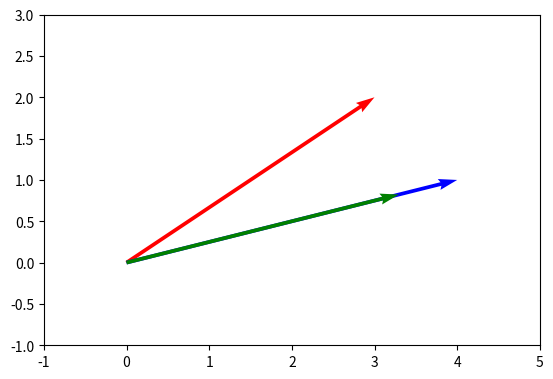

Reproduce this figure in Python.
# %%
import matplotlib.pyplot as plt
import numpy as np

X0, Y0, X1, Y1 = 0, 1, 2, 3

A = np.array([0, 0, 3, 2])
B = np.array([0, 0, 4, 1])

print(f"""
{A = }
{B = }
""")

# %%
data = np.stack([A, B])
vectors = data[:, [X1, Y1]] - data[:, [X0, Y0]]

a = vectors[0, :]
b = vectors[1, :]

print(f"""
{data = }
{a = }
{b = }
""")

# %%
# 基準ベクトルをbとし、単位ベクトルを作る
e = b / np.linalg.norm(b)

print(f"{e = }")

# %% [markdown]

# ## Note
# **内積と写像:** 内積$a \cdot b$についてbの方向の単位ベクトル$e=b/|b|$を用いて
# $$a \cdot b = |b|(a \cdot e)$$
# とすると、$a$の$b$方向の大きさに$|b|$をかけた量と解釈できる
# ここで、内積を$|b|$で割ることで$a$の$b$方向の成分を取り出すことができる
# $$\frac{(a \cdot b)}{|b|} = a \cdot e$$
# 図示する上では方向が必要になるため別途$e$をかける必要がある


# %%
dot_product = a @ b
proj = dot_product / np.linalg.norm(b) * e
print(f"""
{dot_product = }
{proj = }
""")

# %%

params = {
    "angles": "xy",
    "scale_units": "xy",
    "scale": 1,
}

X, Y = data[:, X0], data[:, Y0]
U, V = vectors[:, 0], vectors[:, 1]

plt.gca().set_aspect("equal")
plt.quiver(X, Y, U, V, color=["r", "b"], **params)
plt.quiver(0, 0, proj[0], proj[1], color=["g"], **params)
plt.xlim(-1, 5)
plt.ylim(-1, 3)
plt.show()

# %%
